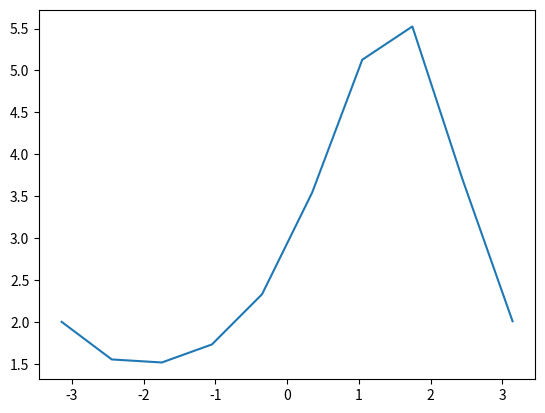

The matplotlib source for this figure:
#aaaaaa

import numpy as np
import matplotlib.pyplot as plt

def der(x,y,z):
    return round(np.cos(x) * z - np.sin(x) * y + np.sin(x),4)


def euler(a,b,c,h):
    x = a
    y = b
    z = c
    x_l = [x]
    y_l = [y]
    z_l = [z]
    print('X_1: {0}   Y_1: {1}   Z_1 {2}'.format(x,y,z))
    for i in range(9):
        z = round(z + (der(x,y,z) * h), 4)
        x = round(x+h,4)
        y = round(y + h*z,4)
        x_l.append(x)
        y_l.append(y)
        z_l.append(z)
        print('X_{2}: {0}   Y_{2}: {1}   Z_{2}: {3}   Der_{2}: {4}'.format(x,y,i+2,z, der(x,y,z)))
    return y_l,x_l




def main():
    z = 0
    goal = 2
    eps = 0.01
    y_l,x_l = euler(round(-np.pi,4), 2, z, 0.6981)
    while True:
        if np.abs(y_l[9] - goal) < eps:
            break
        if y_l[9] > goal:
            z = round(z - eps, 4)
        else:
            z = round(z + eps,4)
        y_l,x_l = euler(round(-np.pi,4), 2, z, 0.6981)
    print(z)
    plt.plot(x_l, y_l)
    plt.show()


if __name__ == '__main__':
    main()